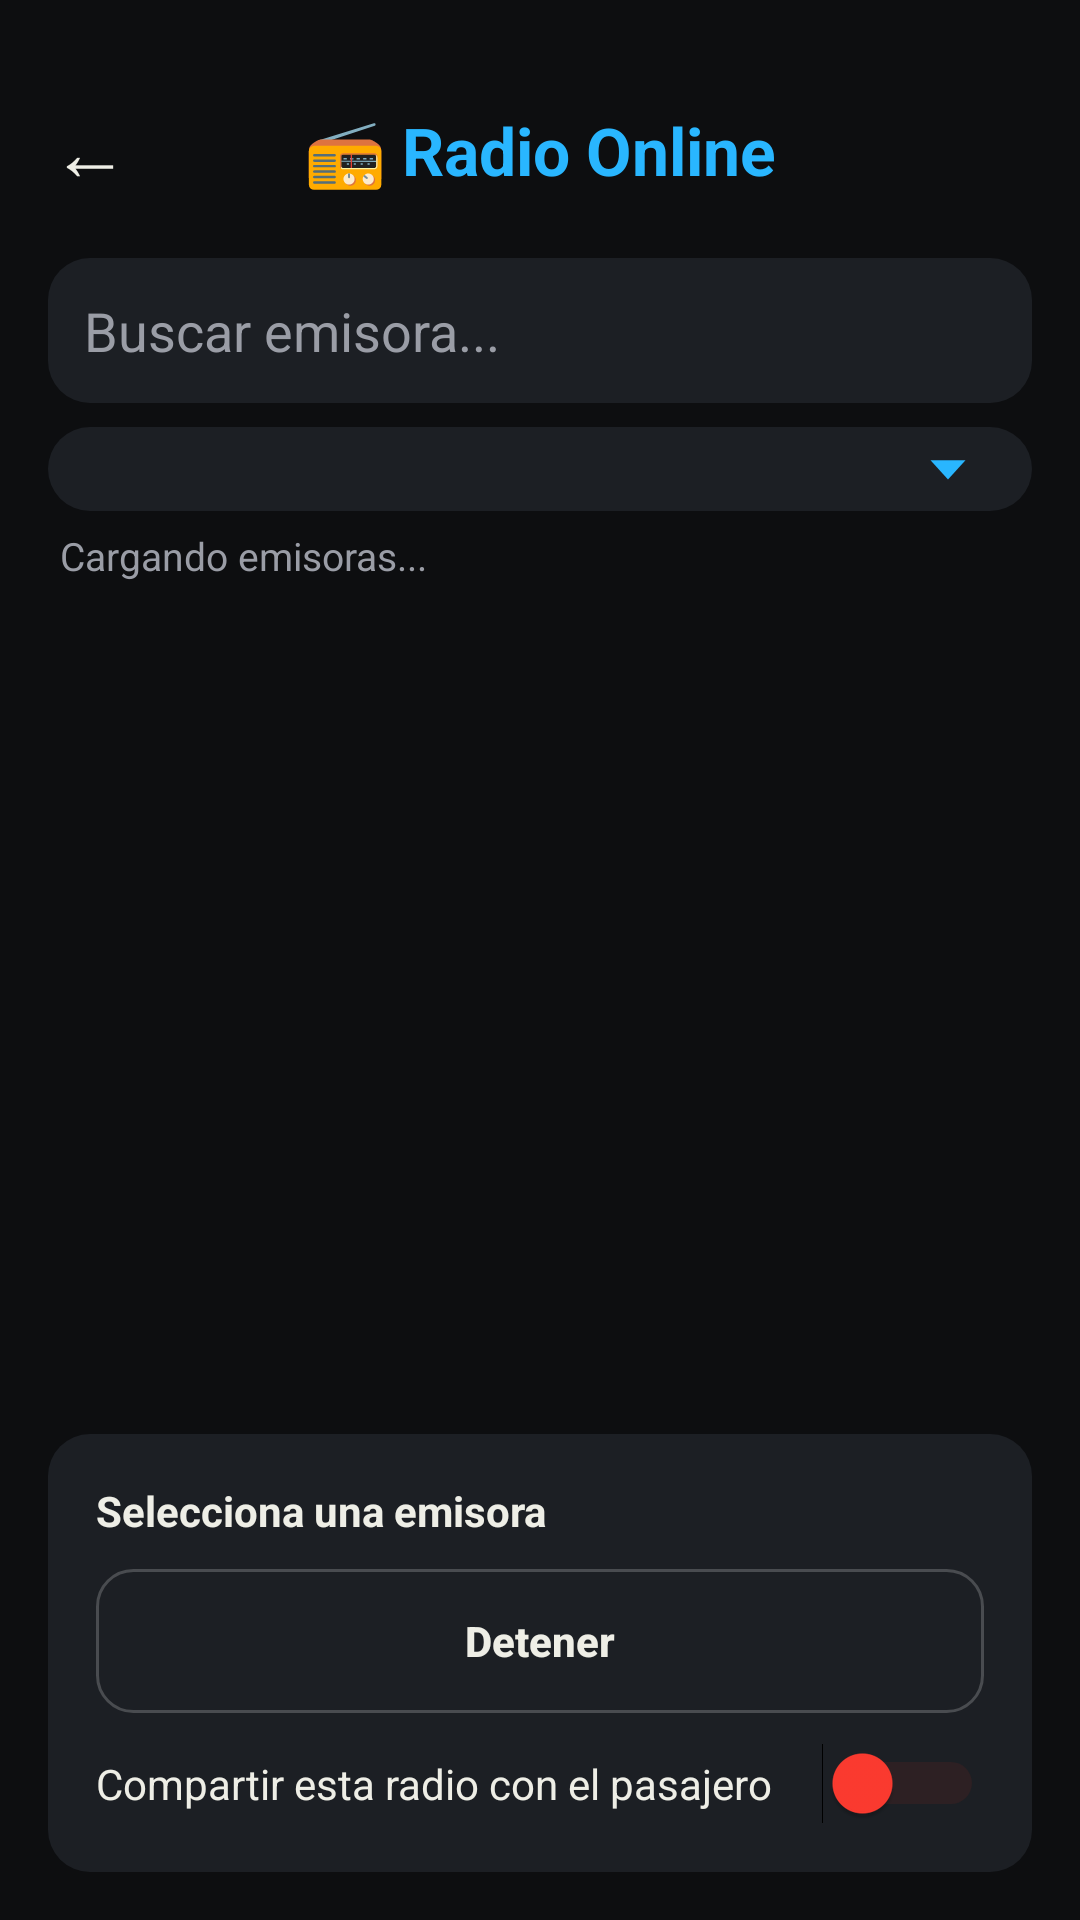

Write the Android layout XML for this screen, with the resource values it uses.
<!-- AndroidManifest.xml: application theme Theme.MotoIntercom -->
<!-- res/layout/activity_radio.xml -->
<?xml version="1.0" encoding="utf-8"?>
<LinearLayout xmlns:android="http://schemas.android.com/apk/res/android"
    android:layout_width="match_parent"
    android:layout_height="match_parent"
    android:orientation="vertical"
    android:background="@color/motero_fondo">

    
    <LinearLayout
        android:layout_width="match_parent"
        android:layout_height="wrap_content"
        android:orientation="horizontal"
        android:gravity="center_vertical"
        android:paddingTop="28dp"
        android:paddingBottom="14dp"
        android:paddingHorizontal="8dp">

        <TextView
            android:id="@+id/btnAtras"
            android:layout_width="44dp"
            android:layout_height="44dp"
            android:gravity="center"
            android:text="←"
            android:textColor="@color/motero_texto"
            android:textSize="26sp"
            android:clickable="true"
            android:focusable="true"
            android:background="?attr/selectableItemBackgroundBorderless"
            android:contentDescription="Atrás" />

        <TextView
            android:id="@+id/txtTituloRadio"
            android:layout_width="0dp"
            android:layout_height="wrap_content"
            android:layout_weight="1"
            android:text="📻 Radio Online"
            android:textColor="@color/motero_acento"
            android:textSize="22sp"
            android:textStyle="bold"
            android:gravity="center" />

        
        <View
            android:layout_width="44dp"
            android:layout_height="1dp" />
    </LinearLayout>

    <EditText
        android:id="@+id/txtBuscar"
        android:layout_width="match_parent"
        android:layout_height="wrap_content"
        android:layout_marginHorizontal="16dp"
        android:hint="Buscar emisora..."
        android:textColorHint="@color/motero_texto_tenue"
        android:textColor="@color/motero_texto"
        android:background="@drawable/bg_panel"
        android:padding="12dp"
        android:inputType="text"
        android:layout_marginBottom="8dp" />

    <Spinner
        android:id="@+id/spinnerDepartamento"
        android:layout_width="match_parent"
        android:layout_height="wrap_content"
        android:layout_marginHorizontal="16dp"
        android:background="@drawable/bg_desplegable"
        android:padding="8dp"
        android:paddingEnd="52dp"
        android:layout_marginBottom="6dp" />

    
    <TextView
        android:id="@+id/txtContadorEmisoras"
        android:layout_width="match_parent"
        android:layout_height="wrap_content"
        android:layout_marginHorizontal="20dp"
        android:layout_marginBottom="6dp"
        android:text="Cargando emisoras..."
        android:textColor="@color/motero_texto_tenue"
        android:textSize="13sp" />

    <ListView
        android:id="@+id/listaEmisoras"
        android:layout_width="match_parent"
        android:layout_height="0dp"
        android:layout_weight="1"
        android:paddingHorizontal="12dp"
        android:divider="@null"
        android:dividerHeight="6dp" />

    <LinearLayout
        android:layout_width="match_parent"
        android:layout_height="wrap_content"
        android:orientation="vertical"
        android:background="@drawable/bg_panel"
        android:padding="16dp"
        android:layout_margin="16dp">

        <TextView
            android:id="@+id/txtReproduciendo"
            android:layout_width="match_parent"
            android:layout_height="wrap_content"
            android:text="Selecciona una emisora"
            android:textColor="@color/motero_texto"
            android:textStyle="bold"
            android:layout_marginBottom="10dp" />

        <Button
            android:id="@+id/btnDetenerRadio"
            style="@style/BotonMoteroAlerta"
            android:text="Detener"
            android:enabled="false"
            android:layout_marginBottom="10dp" />

        <Switch
            android:id="@+id/switchCompartirRadio"
            android:layout_width="match_parent"
            android:layout_height="wrap_content"
            android:text="Compartir esta radio con el pasajero"
            android:textColor="@color/motero_texto"
            android:thumbTint="@color/switch_thumb_color"
            android:trackTint="@color/switch_track_color" />

    </LinearLayout>

</LinearLayout>
<!-- resources referenced by this layout -->
<resources>
  <color name="motero_acento">#29B6FF</color>
  <color name="motero_fondo">#0D0E10</color>
  <color name="motero_texto">#EEEEE6</color>
  <color name="motero_texto_tenue">#9A9DA6</color>
  <!-- drawable bg_desplegable (drawable) -->
  <?xml version="1.0" encoding="utf-8"?>
  <layer-list xmlns:android="http://schemas.android.com/apk/res/android">
      <item android:drawable="@drawable/bg_panel" />
      <item
          android:drawable="@drawable/ic_flecha_desplegable"
          android:width="28dp"
          android:height="28dp"
          android:gravity="end|center_vertical"
          android:end="14dp" />
  </layer-list>
  <!-- drawable bg_panel (drawable) -->
  <?xml version="1.0" encoding="utf-8"?>
  <shape xmlns:android="http://schemas.android.com/apk/res/android">
      <solid android:color="@color/motero_panel" />
      <corners android:radius="14dp" />
  </shape>
  <style name="BotonMoteroAlerta" parent="BotonMotero">
          <item name="android:background">@drawable/bg_boton_alerta</item>
      </style>
  <style name="Theme.MotoIntercom" parent="Theme.AppCompat.DayNight.NoActionBar">
          <item name="colorPrimary">@color/motero_acento</item>
          <item name="colorPrimaryDark">@color/motero_fondo</item>
          <item name="colorAccent">@color/motero_acento</item>
          <item name="android:windowBackground">@color/motero_fondo</item>
      </style>
  <!-- drawable ic_flecha_desplegable (drawable) -->
  <?xml version="1.0" encoding="utf-8"?>
  <vector xmlns:android="http://schemas.android.com/apk/res/android"
      android:width="28dp"
      android:height="28dp"
      android:viewportWidth="24"
      android:viewportHeight="24">
      <path
          android:fillColor="@color/motero_acento"
          android:pathData="M7,9.5l5,5.5l5,-5.5z" />
  </vector>
  <color name="motero_panel">#1C1F24</color>
  <style name="BotonMotero" parent="Widget.AppCompat.Button">
          <item name="android:layout_width">match_parent</item>
          <item name="android:layout_height">wrap_content</item>
          <item name="android:background">@drawable/bg_boton</item>
          <item name="android:textColor">@color/motero_texto</item>
          <item name="android:textStyle">bold</item>
          <item name="android:textAllCaps">false</item>
          <item name="android:paddingTop">14dp</item>
          <item name="android:paddingBottom">14dp</item>
      </style>
  <!-- drawable bg_boton (drawable) -->
  <?xml version="1.0" encoding="utf-8"?>
  <selector xmlns:android="http://schemas.android.com/apk/res/android">
      <item android:state_enabled="false">
          <shape>
              <solid android:color="@color/motero_panel" />
              <corners android:radius="12dp" />
              <stroke android:width="1dp" android:color="#33FFFFFF" />
          </shape>
      </item>
      <item android:state_pressed="true">
          <shape>
              <solid android:color="@color/motero_acento_oscuro" />
              <corners android:radius="12dp" />
          </shape>
      </item>
      <item>
          <shape>
              <solid android:color="@color/motero_panel" />
              <corners android:radius="12dp" />
              <stroke android:width="2dp" android:color="@color/motero_acento" />
          </shape>
      </item>
  </selector>
  <color name="motero_alerta">#FF5A36</color>
  <color name="motero_acento_oscuro">#0D84C4</color>
</resources>
